Run: headless pygame with SDL's dummy video driver; simulated clock (each Clock.tick advances the game by its frame time, no real sleeping); random seed 0; keys injected as events and as key.get_pressed() state; no mouse input.
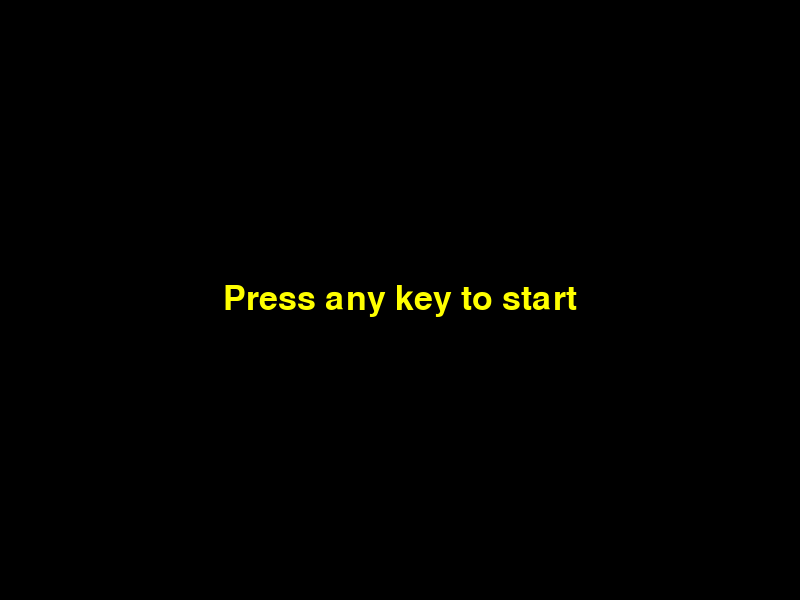
Frame 1 of 4 · flips 1–60 · no input
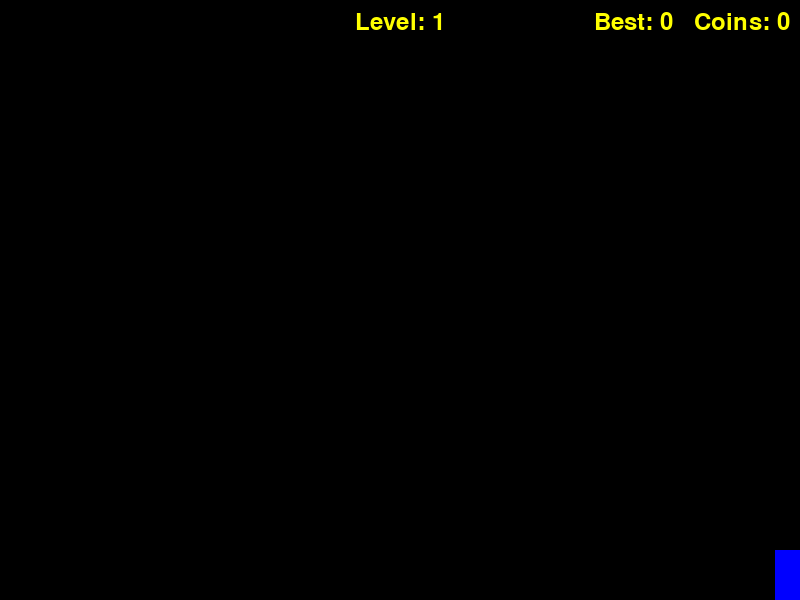
Frame 2 of 4 · flips 61–180 · tapped SPACE, RETURN · held RIGHT (→), D
Frame 3 of 4 · flips 181–300 · held DOWN (↓), S · screen unchanged from frame 2, image omitted
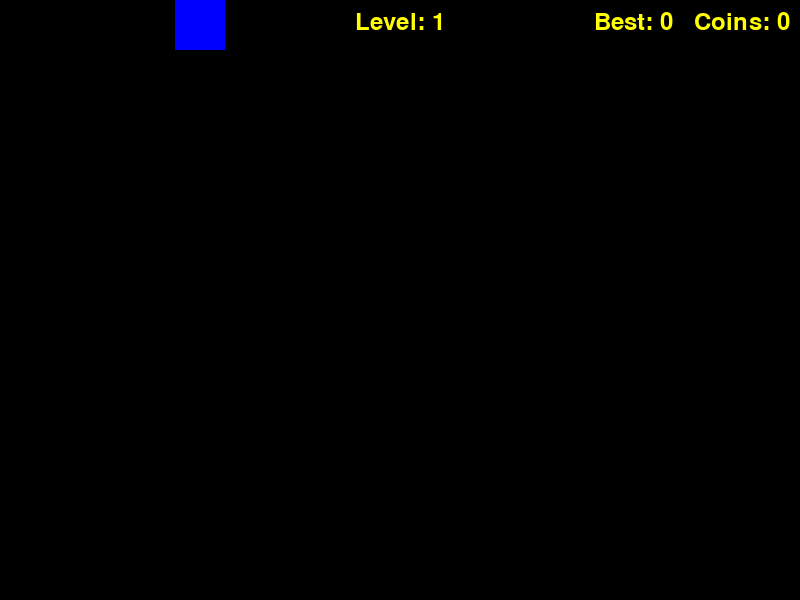
Frame 4 of 4 · flips 301–420 · held LEFT (←), A, UP (↑), W

The pygame program that drew these frames:

import pygame
import sys
import random
import time

# Initialize Pygame
pygame.init()

# Screen dimensions
SCREEN_WIDTH, SCREEN_HEIGHT = 800, 600
screen = pygame.display.set_mode((SCREEN_WIDTH, SCREEN_HEIGHT))
pygame.display.set_caption("Platformer")
WHITE_COLOR = (255, 255, 255)
RED_COLOR = (255, 0, 0)
BLUE_COLOR = (0, 0, 255)
YELLOW_COLOR = (255, 255, 0)
GREEN_COLOR = (0, 255, 0)
VIOLET_COLOR = (128, 0, 128)
PLAYER1_COLOR = RED_COLOR
PLAYER2_COLOR = BLUE_COLOR


class PowerUpType:
    def __init__(self, name):
        self.name = name


class DoubleScore(PowerUpType):
    def __init__(self):
        super().__init__(name='Double Score')

    def __repr__(self):
        return self.name


class Invincibility(PowerUpType):
    def __init__(self):
        super().__init__(name='Invincibility')

    def __repr__(self):
        return self.name


class Coin(pygame.sprite.Sprite):
    def __init__(self, x, y):
        super().__init__()
        self.image = pygame.Surface((20, 20))
        self.image.fill(YELLOW_COLOR)  # Yellow color
        self.rect = self.image.get_rect(center=(x, y))


# Platform class
class Platform(pygame.sprite.Sprite):
    def __init__(self, x, y, width, height):
        super().__init__()
        self.image = pygame.Surface((width, height))
        self.image.fill(GREEN_COLOR)  # Green color
        self.rect = self.image.get_rect(topleft=(x, y))


class PowerUp(pygame.sprite.Sprite):
    def __init__(self, x, y, type):
        super().__init__()
        self.image = pygame.Surface((20, 20))
        self.image.fill(VIOLET_COLOR)
        self.rect = self.image.get_rect(center=(x, y))
        self.type = type  # The type of power-up


class Game:
    def __init__(self):
        self.level = 1
        self.power_up = None  # The current power-up
        self.power_up_start_time = None  # The time when the power-up was collected
        self.total_score = 0
        self.best_score = self.total_score

    def update(self, players, platforms, coins, power_ups):
        for player in players:
            for platform in platforms:
                if pygame.sprite.collide_rect(player, platform):
                    if not (isinstance(self.power_up, Invincibility) and time.time() - self.power_up_start_time <= 10):
                        self.reset_game(players, coins, power_ups, platforms)
                        main_menu()
            for power_up in power_ups:
                if pygame.sprite.collide_rect(player, power_up):
                    self.power_up = power_up.type  # Collect the power-up
                    self.power_up_start_time = time.time()  # Start the timer
                    if isinstance(self.power_up, Invincibility):
                        for p in players:
                            p.change_color(WHITE_COLOR)
                    power_ups.remove(power_up)
            if (isinstance(self.power_up, Invincibility) and time.time() - self.power_up_start_time > 10) or (
                    isinstance(self.power_up, DoubleScore) and player.current_color == WHITE_COLOR):
                for p in players:
                    p.reset_color()
            for coin in coins:
                if pygame.sprite.collide_rect(player, coin):
                    if isinstance(self.power_up, DoubleScore) and time.time() - self.power_up_start_time <= 10:
                        self.total_score += 2  # Double the score for each coin
                    else:
                        self.total_score += 1  # Normal score for each coin
                    coins.remove(coin)
        self.best_score = max(self.best_score, self.total_score)
        self.update_level()

    def update_level(self):
        self.level = self.total_score // 20 + 1

    def reset_game(self, players, coins, power_ups, platforms):
        self.level = 1
        self.power_up = None  # The current power-up
        self.power_up_start_time = None  # The time when the power-up was collected
        self.total_score = 0
        # Reset player attributes
        for player in players:
            player.image.fill(player.original_color)  # Reset player color
            player.rect.x = SCREEN_WIDTH // 2
            player.rect.y = SCREEN_HEIGHT // 2
            player.vel_y = 0

        # Clear coins and power-ups
        coins.clear()
        power_ups.clear()
        platforms.clear()

        # Reset spawn timers
        global power_up_spawn_time
        global coin_spawn_time
        power_up_spawn_time = time.time()
        coin_spawn_time = time.time()


class Player(pygame.sprite.Sprite):
    def __init__(self, x, y, controls, color):
        super().__init__()
        self.power_up_start_time = None
        self.image = pygame.Surface((50, 50))
        self.original_color = color
        self.current_color = color
        self.image.fill(self.current_color)
        self.rect = self.image.get_rect(center=(x, y))
        self.vel_y = 0
        self.controls = controls

    def change_color(self, color):
        self.current_color = color
        self.image.fill(self.current_color)

    def reset_color(self):
        self.current_color = self.original_color
        self.image.fill(self.current_color)

    def update(self, platforms, coins, power_ups, other_player):
        self.vel_y += 0.5  # Gravity
        self.rect.y += int(self.vel_y)  # Convert self.vel_y to an integer

        # Move left/right
        keys = pygame.key.get_pressed()
        if keys[self.controls['left']]:
            self.rect.x -= 5
        if keys[self.controls['right']]:
            self.rect.x += 5

        # Jump
        if keys[self.controls['up']]:
            self.vel_y = - 10

        # Check if player is at the edge of the screen
        if self.rect.left < -int(self.rect.width / 2):
            self.rect.left = -int(self.rect.width / 2)
        if self.rect.right > int(SCREEN_WIDTH + self.rect.width / 2):
            self.rect.right = int(SCREEN_WIDTH + self.rect.width / 2)
        if self.rect.top < 0:
            self.rect.top = 0
        if self.rect.bottom > SCREEN_HEIGHT:
            self.rect.bottom = SCREEN_HEIGHT

        # Check for collision with other player
        if pygame.sprite.collide_rect(self, other_player):
            # Swap x-coordinates to simulate bouncing off each other
            self.rect.x, other_player.rect.x = other_player.rect.x, self.rect.x


def main_menu():
    menu_font = pygame.font.Font(None, 50)
    label = menu_font.render("Press any key to start", 1, YELLOW_COLOR)
    while True:
        screen.fill((0, 0, 0))
        screen.blit(label, (SCREEN_WIDTH / 2 - label.get_width() / 2, SCREEN_HEIGHT / 2 - label.get_height() / 2))
        pygame.display.update()
        for event in pygame.event.get():
            if event.type == pygame.QUIT:
                pygame.quit()
                sys.exit()
            elif event.type == pygame.KEYDOWN:
                return


def main():
    # Create sprites
    player1 = Player(SCREEN_WIDTH // 2, SCREEN_HEIGHT // 2,
                     {'left': pygame.K_LEFT, 'right': pygame.K_RIGHT, 'up': pygame.K_UP}, PLAYER1_COLOR)
    player2 = Player(SCREEN_WIDTH // 2, SCREEN_HEIGHT // 2,
                     {'left': pygame.K_a, 'right': pygame.K_d, 'up': pygame.K_w}, PLAYER2_COLOR)
    platforms = []

    coins = []

    # Power-up spawn timer
    power_up_spawn_time = time.time()
    # Coin spawn timer
    coin_spawn_time = time.time()

    # Font for displaying score
    font = pygame.font.Font(None, 36)

    # Create sprites
    power_ups = []  # List of power-ups
    # Create game instance
    game = Game()
    last_platform_score = 0
    # Call the main_menu function before the game loop
    main_menu()
    # Main game loop
    running = True
    while running:
        for event in pygame.event.get():
            if event.type == pygame.QUIT:
                running = False

        # Update
        player1.update(platforms, coins, power_ups, player2)
        player2.update(platforms, coins, power_ups, player1)

        if game.total_score // 20 > last_platform_score // 20:
            platforms.append(Platform(random.randint(0, SCREEN_WIDTH), random.randint(0, SCREEN_HEIGHT), 100, 10))
            last_platform_score = game.total_score
        game.update(players=[player1, player2], platforms=platforms, coins=coins, power_ups=power_ups)

        # Spawn power-ups
        if time.time() - power_up_spawn_time > 10 and len(power_ups) < 1:  # Spawn a power-up every 10 seconds
            power_up_x = random.randint(0, SCREEN_WIDTH)
            power_up_y = random.randint(0, SCREEN_HEIGHT)
            power_up = PowerUp(power_up_x, power_up_y, random.choice([DoubleScore(), Invincibility()]))
            power_ups.append(power_up)
            power_up_spawn_time = time.time()

        # Spawn coins
        if time.time() - coin_spawn_time > 1 and len(coins) < 4:
            coin_x = random.randint(0, SCREEN_WIDTH)
            coin_y = random.randint(0, SCREEN_HEIGHT)
            coin = Coin(coin_x, coin_y)
            # Check if coin is spawned inside a platform
            if not any(coin.rect.colliderect(platform.rect) for platform in platforms):
                coins.append(coin)
                coin_spawn_time = time.time()

        # Draw
        screen.fill((0, 0, 0))  # Black background
        screen.blit(player1.image, player1.rect)
        screen.blit(player2.image, player2.rect)
        for power_up in power_ups:
            screen.blit(power_up.image, power_up.rect)
        for platform in platforms:
            screen.blit(platform.image, platform.rect)
        for coin in coins:
            screen.blit(coin.image, coin.rect)

        # Draw score
        score_text = font.render(f"Coins: {game.total_score}", True, YELLOW_COLOR)
        screen.blit(score_text, (SCREEN_WIDTH - score_text.get_width() - 10, 10))

        # Draw power-up timer
        if isinstance(game.power_up, PowerUpType):
            remaining_time = 10 - int(time.time() - game.power_up_start_time)
            if remaining_time > 0:
                timer_text = font.render(f"{str(game.power_up)}: {remaining_time}s", True, YELLOW_COLOR)
                screen.blit(timer_text, (10, 10))

        level_text = font.render(f"Level: {game.level}", True, YELLOW_COLOR)
        screen.blit(level_text, (SCREEN_WIDTH // 2 - level_text.get_width() // 2, 10))

        best_text = font.render(f"Best: {game.best_score}", True, YELLOW_COLOR)
        screen.blit(best_text, (SCREEN_WIDTH - 100 - score_text.get_width() - 10, 10))

        pygame.display.flip()
        pygame.time.Clock().tick(60)

    pygame.quit()
    sys.exit()


if __name__ == '__main__':
    main()
